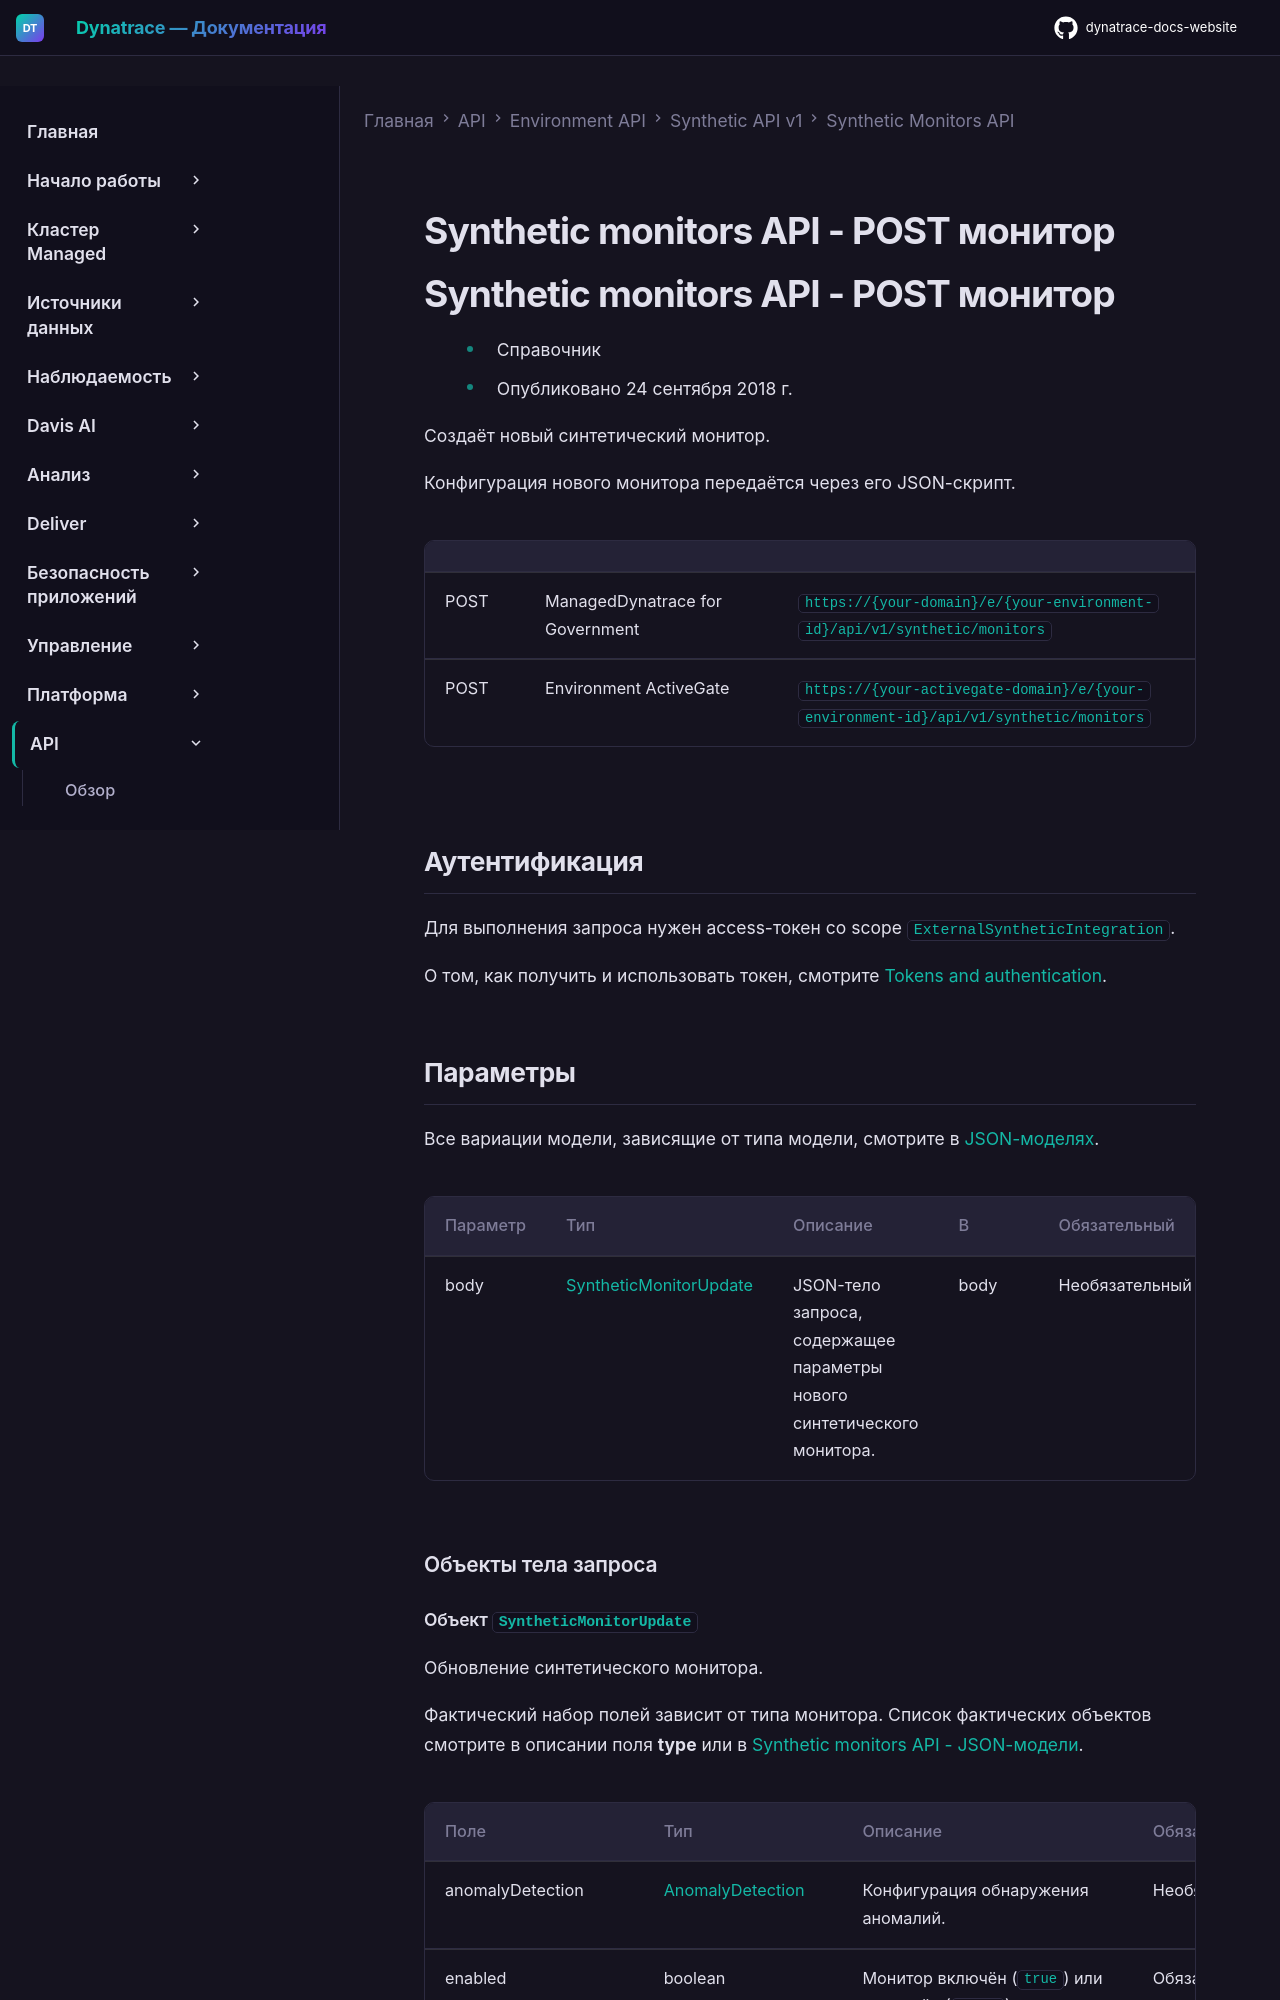

repository: Yerkebulan-Ardabayev/dynatrace-docs-website · page: managed-ru/dynatrace-api/environment-api/synthetic/synthetic-monitors/post-a-monitor/index.html · generator: mkdocs

---
title: Synthetic monitors API - POST монитор
source: https://docs.dynatrace.com/managed/dynatrace-api/environment-api/synthetic/synthetic-monitors/post-a-monitor
scraped: 2026-05-12T11:59:45.618734
---

# Synthetic monitors API - POST монитор

# Synthetic monitors API - POST монитор

* Справочник
* Опубликовано 24 сентября 2018 г.

Создаёт новый синтетический монитор.

Конфигурация нового монитора передаётся через его JSON-скрипт.

|  |  |  |
| --- | --- | --- |
| POST | ManagedDynatrace for Government | `https://{your-domain}/e/{your-environment-id}/api/v1/synthetic/monitors` |
| POST | Environment ActiveGate | `https://{your-activegate-domain}/e/{your-environment-id}/api/v1/synthetic/monitors` |

## Аутентификация

Для выполнения запроса нужен access-токен со scope `ExternalSyntheticIntegration`.

О том, как получить и использовать токен, смотрите [Tokens and authentication](/managed/discover-dynatrace/references/dynatrace-api/basics/dynatrace-api-authentication).
